Labelled photos from "Extractions", an image-classification folder in Nico-Rode/Project-Canary. The possible labels are: 4-3 formation, 4-6 formation, 5-2 formation.

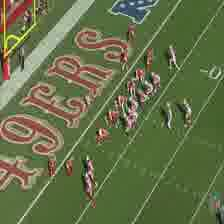
Label: 5-2 formation

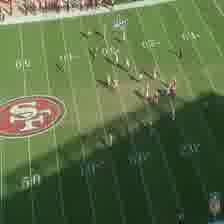
Label: 4-3 formation

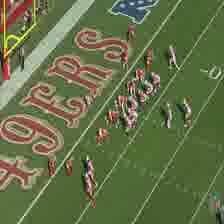
Label: 5-2 formation

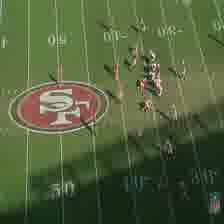
Label: 4-3 formation
